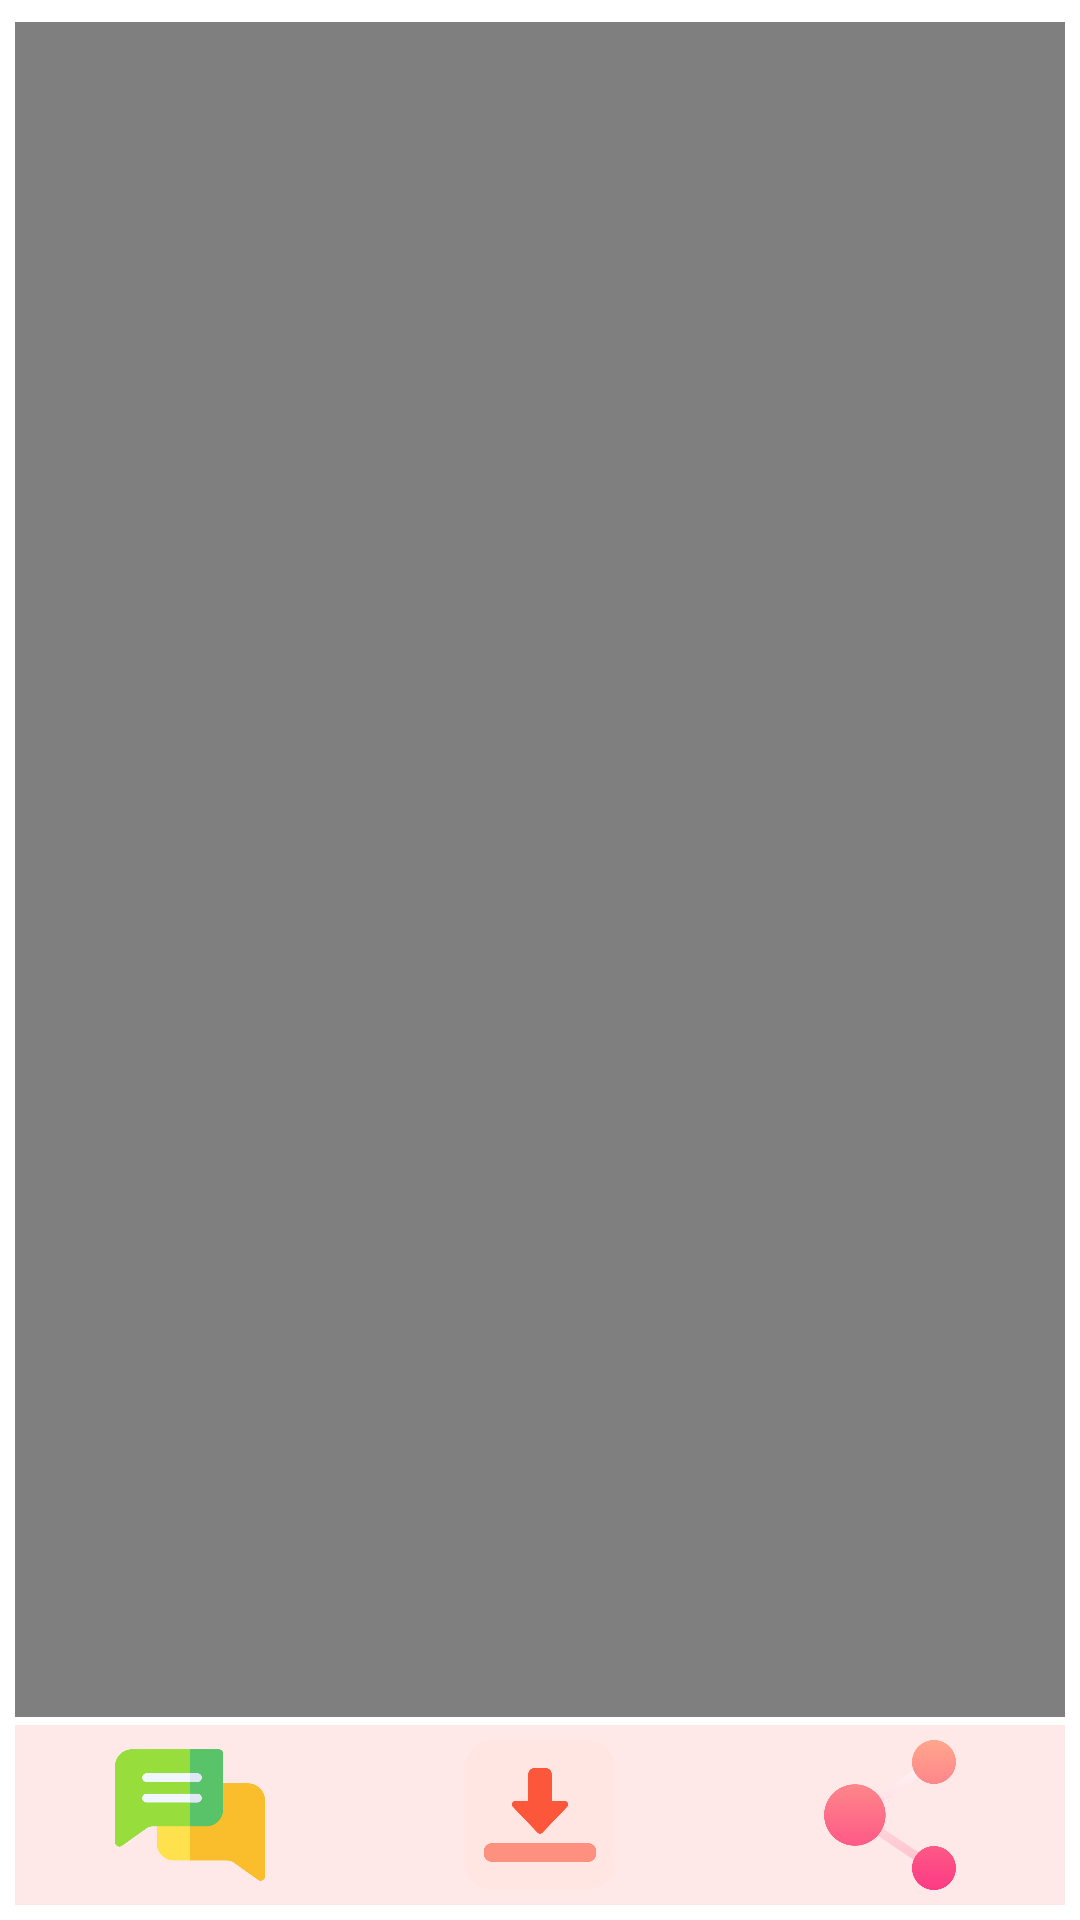

Produce the Android XML layout that renders to this screen, including the resource entries it uses.
<!-- AndroidManifest.xml: application theme Theme.Whatsappstatussaver -->
<!-- res/layout/activity_video.xml -->
<?xml version="1.0" encoding="utf-8"?>
<RelativeLayout xmlns:android="http://schemas.android.com/apk/res/android"
    xmlns:app="http://schemas.android.com/apk/res-auto"
    xmlns:tools="http://schemas.android.com/tools"
    android:layout_width="match_parent"
    android:backgroundTint="#111111"
    android:layout_height="match_parent"
    tools:context=".Video">


    <RelativeLayout
        android:layout_width="match_parent"
        android:layout_height="match_parent"
        android:padding="5dp"
        android:background="@color/white">


       <RelativeLayout
           android:layout_width="match_parent"
           android:layout_height="match_parent"
           android:layout_centerHorizontal="true"
           android:layout_centerVertical="true"
           android:layout_above="@id/components"
           android:layout_centerInParent="true">

           <VideoView
               android:layout_width="match_parent"
               android:layout_height="match_parent"
               android:layout_centerInParent="true"
               android:layout_centerHorizontal="true"
               android:layout_centerVertical="true"
               android:fitsSystemWindows="true"
               android:layout_gravity="center"
               android:id="@+id/particularvideo"
               android:layout_marginBottom="5dp">

           </VideoView>





       </RelativeLayout>
        <LinearLayout
            android:layout_width="match_parent"
            android:layout_height="wrap_content"
            android:id="@+id/components"
            android:background="#FFE8E8"
            android:layout_alignParentBottom="true"
            android:orientation="horizontal">

            <ImageView
                android:layout_width="50dp"
                android:layout_height="50dp"
                android:layout_margin="5dp"
                android:src="@drawable/chatting"
                android:layout_weight="1"
                android:id="@+id/mychatapp">

            </ImageView>
            <ImageView
                android:layout_width="50dp"
                android:layout_height="50dp"
                android:layout_margin="5dp"
                android:src="@drawable/download"
                android:layout_weight="1"
                android:id="@+id/download">

            </ImageView>

            <ImageView
                android:layout_width="50dp"
                android:layout_height="50dp"
                android:layout_margin="5dp"
                android:src="@drawable/sharing"
                android:layout_weight="1"
                android:id="@+id/share">

            </ImageView>










        </LinearLayout>







    </RelativeLayout>





</RelativeLayout>
<!-- resources referenced by this layout -->
<resources>
  <!-- drawable chatting: png bitmap (drawable-v24, 8051 bytes) -->
  <!-- drawable download: png bitmap (drawable-v24, 8186 bytes) -->
  <!-- drawable sharing: png bitmap (drawable-v24, 13848 bytes) -->
  <style name="Theme.Whatsappstatussaver" parent="Theme.MaterialComponents.DayNight.DarkActionBar">
          
          <item name="colorPrimary">@color/purple_500</item>
          <item name="colorPrimaryVariant">@color/purple_700</item>
          <item name="colorOnPrimary">@color/white</item>
          
          <item name="colorSecondary">@color/teal_200</item>
          <item name="colorSecondaryVariant">@color/teal_700</item>
          <item name="colorOnSecondary">@color/black</item>
          
          <item name="android:statusBarColor" tools:targetApi="l">?attr/colorPrimaryVariant</item>
          
      </style>
  <!-- not gathered from this repository: default colours our renderer supplied (Android Studio template values) -->
  <color name="purple_500">#FF6200EE</color>
  <color name="purple_700">#FF3700B3</color>
  <color name="teal_200">#FF03DAC5</color>
  <color name="teal_700">#FF018786</color>
  <color name="black">#FF000000</color>
  <color name="white">#FFFFFFFF</color>
</resources>
